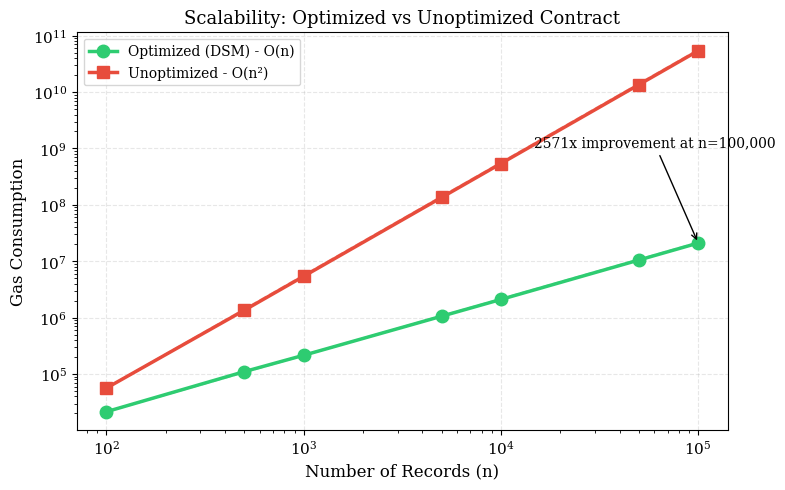

Recreate this plot in Python. (Note: this script raises an exception after producing the figure.)
#!/usr/bin/env python3
"""
Figures for DSM 
Includes: scalability plot, confusion matrix heatmap, ML performance metrics
"""

import matplotlib.pyplot as plt
import numpy as np

plt.rcParams.update({
    'font.size': 11,
    'font.family': 'serif',
    'axes.labelsize': 12,
    'axes.titlesize': 13,
    'legend.fontsize': 10,
    'figure.dpi': 300,
    'savefig.dpi': 300,
    'savefig.bbox': 'tight'
})

n = [100, 500, 1000, 5000, 10000, 50000, 100000]
opt_gas = [21450, 110200, 215000, 1058000, 2100000, 10500000, 21000000]
unopt_gas = [56200, 1350000, 5400000, 135000000, 540000000, 13500000000, 54000000000]

fig, ax = plt.subplots(figsize=(8, 5))
ax.loglog(n, opt_gas, 'o-', color='#2ecc71', linewidth=2.5, markersize=9, label='Optimized (DSM) - O(n)')
ax.loglog(n, unopt_gas, 's-', color='#e74c3c', linewidth=2.5, markersize=9, label='Unoptimized - O(n\xb2)')
opt_fit = [opt_gas[0] * (x / n[0]) for x in n]
unopt_fit = [unopt_gas[0] * ((x / n[0]) ** 2) for x in n]
ax.loglog(n, opt_fit, '--', color='#2ecc71', alpha=0.5, linewidth=1.5)
ax.loglog(n, unopt_fit, '--', color='#e74c3c', alpha=0.5, linewidth=1.5)
ax.set_xlabel('Number of Records (n)')
ax.set_ylabel('Gas Consumption')
ax.set_title('Scalability: Optimized vs Unoptimized Contract')
ax.legend(loc='upper left')
ax.grid(True, alpha=0.3, linestyle='--')
ratio = unopt_gas[-1] / opt_gas[-1]
ax.annotate(f'{ratio:.0f}x improvement at n=100,000',
            xy=(n[-1], opt_gas[-1]),
            xytext=(n[-1]*0.6, opt_gas[-1]*50),
            arrowprops=dict(arrowstyle='->', color='black', lw=1), fontsize=10, ha='center')
plt.tight_layout()
plt.savefig('figures/scalability_plot.png', dpi=300)
plt.savefig('figures/scalability_plot.pdf')
print("✅ Figure 1 saved")

cm = np.array([[2234, 286], [245, 2235]])
fig, ax = plt.subplots(figsize=(6, 5))
im = ax.imshow(cm, interpolation='nearest', cmap='Blues')
ax.set_xticks([0, 1])
ax.set_yticks([0, 1])
ax.set_xticklabels(['Keep', 'Migrate'])
ax.set_yticklabels(['Keep', 'Migrate'])
ax.set_xlabel('Predicted')
ax.set_ylabel('Actual')
ax.set_title('Confusion Matrix - Predictive Segmentation')
for i in range(2):
    for j in range(2):
        ax.text(j, i, f'{cm[i, j]}\n({cm[i, j]/cm.sum()*100:.1f}%)',
                ha='center', va='center', color='white' if cm[i, j] > cm.max()/2 else 'black')
plt.colorbar(im)
plt.tight_layout()
plt.savefig('figures/confusion_matrix.png', dpi=300)
plt.savefig('figures/confusion_matrix.pdf')
print("✅ Figure 2 saved")

metrics = ['Accuracy', 'Precision', 'Recall', 'F1 Score', 'AUC-ROC', 'Specificity', 'NPV']
values = [89.7, 87.0, 89.0, 88.0, 94.0, 90.0, 91.0]
ci_lower = [88.6, 85.0, 87.0, 86.0, 93.0, 88.0, 89.0]
ci_upper = [90.8, 89.0, 91.0, 90.0, 95.0, 92.0, 93.0]
errors = [[v - l for v, l in zip(values, ci_lower)], [u - v for v, u in zip(values, ci_upper)]]
fig, ax = plt.subplots(figsize=(10, 6))
bars = ax.bar(metrics, values, color='#3498db', edgecolor='black', linewidth=1)
ax.errorbar(metrics, values, yerr=errors, fmt='none', color='black', capsize=5, capthick=1.5)
ax.set_ylim(80, 100)
ax.set_ylabel('Percentage (%)')
ax.set_title('Predictive Segmentation Model Performance')
ax.axhline(y=89.7, color='red', linestyle='--', alpha=0.5, label='Accuracy Target')
ax.legend()
for bar, val in zip(bars, values):
    ax.text(bar.get_x() + bar.get_width()/2, bar.get_height() + 0.5,
            f'{val:.1f}%', ha='center', va='bottom', fontsize=10, fontweight='bold')
plt.xticks(rotation=45, ha='right')
plt.tight_layout()
plt.savefig('figures/ml_performance.png', dpi=300)
plt.savefig('figures/ml_performance.pdf')
print("✅ Figure 3 saved")

fig, ax = plt.subplots(figsize=(7, 5))
contracts = ['Optimized (DSM)', 'Unoptimized']
gas = [532813, 607182]
colors = ['#2ecc71', '#e74c3c']
bars = ax.bar(contracts, gas, color=colors, edgecolor='black', linewidth=1.5)
ax.set_ylabel('Gas Consumption')
ax.set_title('Deployment Gas Cost Comparison')
for bar, val in zip(bars, gas):
    ax.text(bar.get_x() + bar.get_width()/2, bar.get_height() + 5000,
            f'{val:,}', ha='center', va='bottom', fontsize=11, fontweight='bold')
reduction = (607182 - 532813) / 607182 * 100
ax.annotate(f'\u2193 {reduction:.1f}% reduction (p < 0.001)',
            xy=(0.5, 0.85), xycoords='axes fraction',
            ha='center', fontsize=11, color='green', fontweight='bold',
            bbox=dict(boxstyle='round', facecolor='white', alpha=0.8))
plt.tight_layout()
plt.savefig('figures/gas_reduction.png', dpi=300)
plt.savefig('figures/gas_reduction.pdf')
print("✅ Figure 4 saved")

fig, ax = plt.subplots(figsize=(7, 5))
contracts = ['Optimized (DSM)', 'Unoptimized']
times = [0.11, 0.17]
colors = ['#2ecc71', '#e74c3c']
bars = ax.bar(contracts, times, color=colors, edgecolor='black', linewidth=1.5)
ax.set_ylabel('Execution Time (seconds)')
ax.set_title('Transaction Execution Time Comparison')
ax.set_ylim(0, 0.2)
for bar, val in zip(bars, times):
    ax.text(bar.get_x() + bar.get_width()/2, bar.get_height() + 0.005,
            f'{val}s', ha='center', va='bottom', fontsize=11, fontweight='bold')
improvement = (0.17 - 0.11) / 0.17 * 100
ax.annotate(f'\u2193 {improvement:.1f}% faster (p < 0.001)',
            xy=(0.5, 0.85), xycoords='axes fraction',
            ha='center', fontsize=11, color='green', fontweight='bold',
            bbox=dict(boxstyle='round', facecolor='white', alpha=0.8))
plt.tight_layout()
plt.savefig('figures/execution_time.png', dpi=300)
plt.savefig('figures/execution_time.pdf')
print("✅ Figure 5 saved")

categories = ['Cognitive\nComplexity', 'CFG Nodes', 'Loops', 'Branches', 'Code Size\n(lines)']
opt_scores = [3, 10, 1, 2, 100]
unopt_scores = [5, 12, 2, 3, 120]
max_scores = [10, 15, 3, 4, 150]
opt_norm = [o/m for o, m in zip(opt_scores, max_scores)]
unopt_norm = [u/m for u, m in zip(unopt_scores, max_scores)]
angles = np.linspace(0, 2 * np.pi, len(categories), endpoint=False).tolist()
opt_norm += opt_norm[:1]
unopt_norm += unopt_norm[:1]
angles += angles[:1]
fig, ax = plt.subplots(figsize=(8, 8), subplot_kw={'projection': 'polar'})
ax.plot(angles, opt_norm, 'o-', linewidth=2, color='#2ecc71', label='Optimized (DSM)')
ax.fill(angles, opt_norm, alpha=0.25, color='#2ecc71')
ax.plot(angles, unopt_norm, 's-', linewidth=2, color='#e74c3c', label='Unoptimized')
ax.fill(angles, unopt_norm, alpha=0.25, color='#e74c3c')
ax.set_xticks(angles[:-1])
ax.set_xticklabels(categories, fontsize=10)
ax.set_ylim(0, 1)
ax.set_yticks([0.25, 0.5, 0.75, 1.0])
ax.set_yticklabels(['25%', '50%', '75%', '100%'])
ax.set_title('Code Complexity Comparison (Lower is Better)', pad=20)
ax.legend(loc='upper right', bbox_to_anchor=(1.1, 1.1))
plt.tight_layout()
plt.savefig('figures/complexity_radar.png', dpi=300)
plt.savefig('figures/complexity_radar.pdf')
print("✅ Figure 6 saved")

print("\nAll figures generated successfully!")
